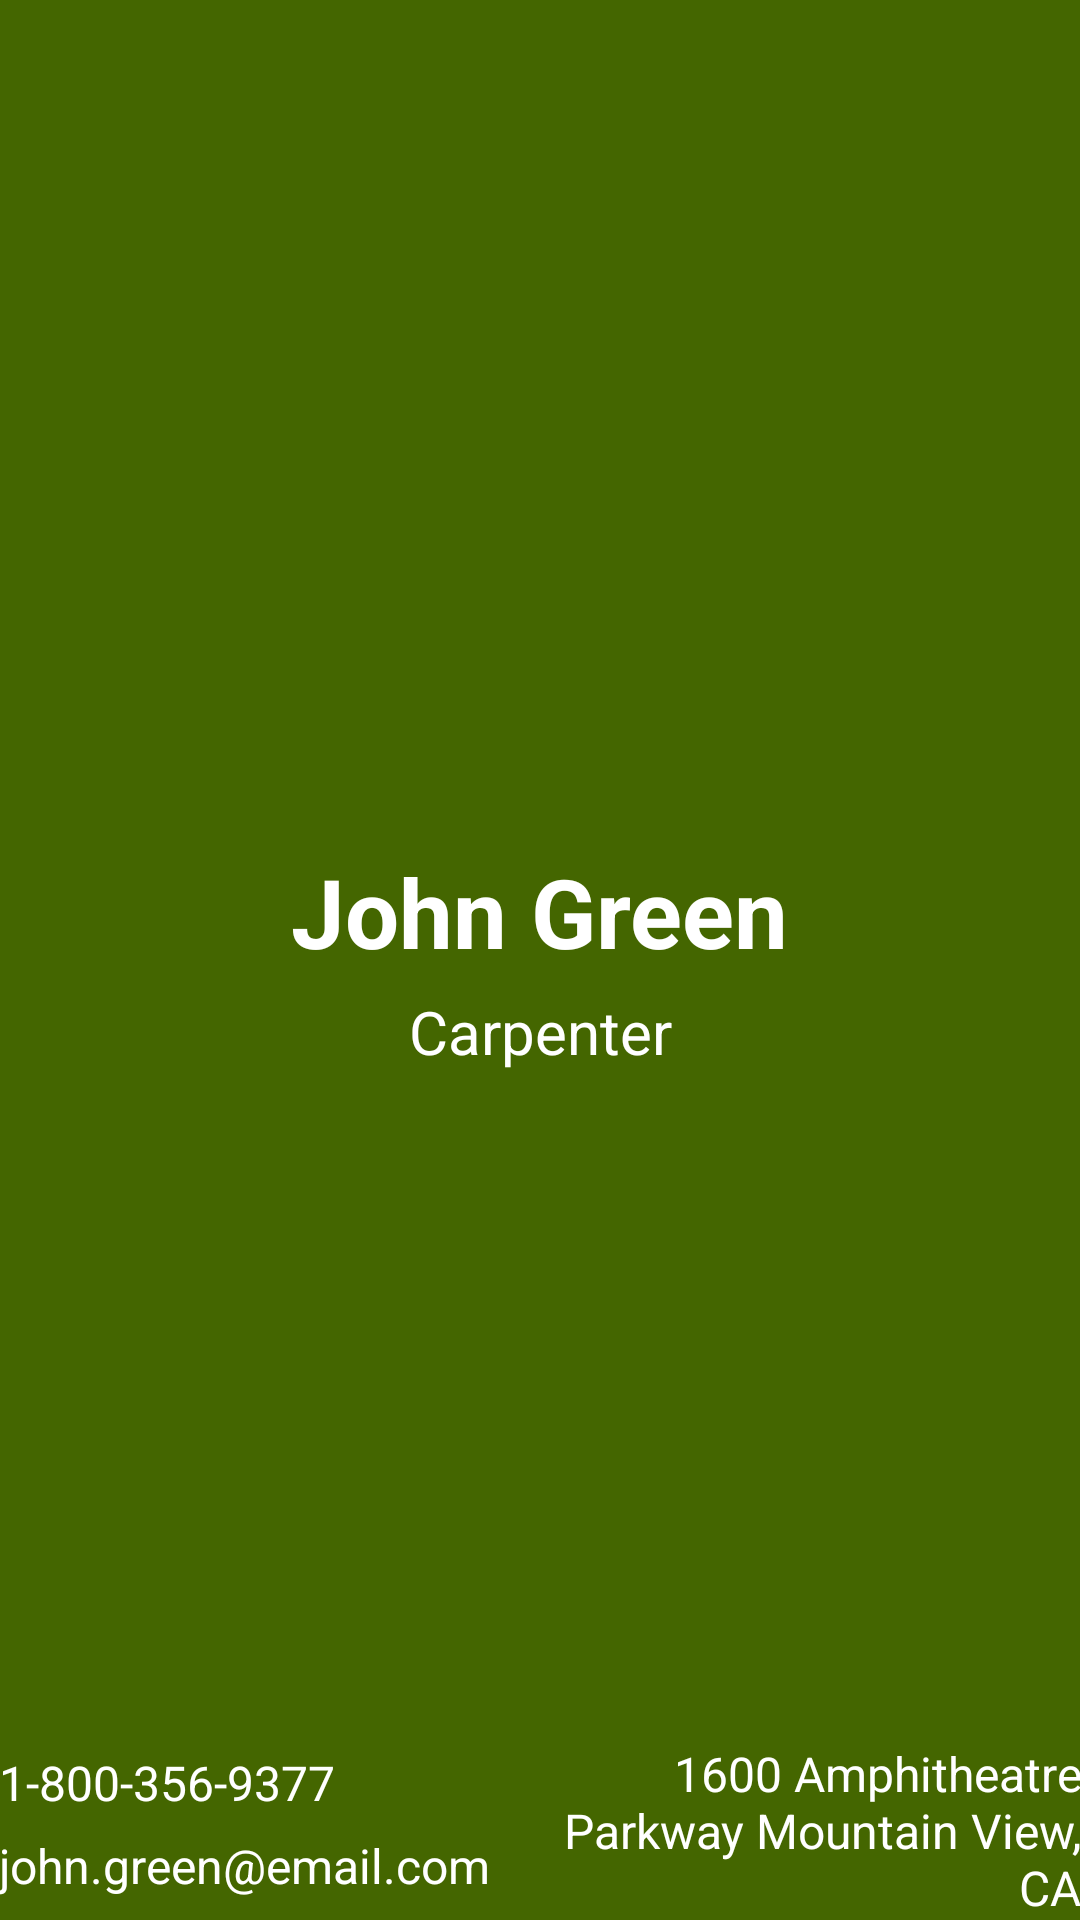

Write the Android layout XML for this screen, with the resource values it uses.
<!-- AndroidManifest.xml: application theme AppTheme -->
<!-- res/layout/card_layout_4.xml -->
<RelativeLayout xmlns:android="http://schemas.android.com/apk/res/android"
    android:layout_width="match_parent"
    android:layout_height="match_parent"
    android:background="@color/green_card"
    android:paddingBottom="@dimen/activity_vertical_margin"
    android:paddingLeft="@dimen/activity_horizontal_margin"
    android:paddingRight="@dimen/activity_horizontal_margin"
    android:paddingTop="@dimen/activity_vertical_margin">


    <LinearLayout
        android:layout_width="match_parent"
        android:layout_height="wrap_content"
        android:layout_centerInParent="true"
        android:orientation="vertical">

        <LinearLayout
            android:layout_width="match_parent"
            android:layout_height="wrap_content"
            android:gravity="center"
            android:orientation="horizontal">

            <TextView
                android:id="@+id/first_name"
                android:layout_width="wrap_content"
                android:layout_height="wrap_content"
                android:text="John"
                android:maxLines="1"
                android:textColor="@android:color/white"
                android:textSize="32sp"
                android:textStyle="bold" />

            <TextView
                android:layout_width="wrap_content"
                android:layout_height="wrap_content"
                android:text=" "
                android:textColor="@android:color/white"
                android:textSize="32sp"
                android:textStyle="bold" />

            <TextView
                android:id="@+id/last_name"
                android:layout_width="wrap_content"
                android:layout_height="wrap_content"
                android:maxLines="1"
                android:text="Green"
                android:textColor="@android:color/white"
                android:textSize="32sp"
                android:textStyle="bold" />
        </LinearLayout>

        <TextView
            android:id="@+id/title"
            android:layout_width="match_parent"
            android:layout_height="wrap_content"
            android:layout_marginTop="5dp"
            android:layout_weight="1"
            android:gravity="center"
            android:maxLines="1"
            android:text="Carpenter"
            android:textColor="@android:color/white"
            android:textSize="20sp" />
    </LinearLayout>

    <LinearLayout
        android:layout_width="match_parent"
        android:layout_height="wrap_content"
        android:layout_alignParentBottom="true"
        android:orientation="horizontal">

        <LinearLayout
            android:layout_width="0dip"
            android:layout_height="wrap_content"
            android:layout_weight="1"
            android:orientation="vertical"
            android:paddingRight="5dp">

            <TextView
                android:id="@+id/phone"
                android:layout_width="match_parent"
                android:layout_height="wrap_content"
                android:maxLines="1"
                android:text="1-800-356-9377"
                android:layout_marginBottom="3dp"
                android:layout_marginTop="3dp"
                android:textColor="@android:color/white"
                android:textSize="16sp" />

            <TextView
                android:id="@+id/email"
                android:layout_width="match_parent"
                android:layout_marginBottom="3dp"
                android:maxLines="1"
                android:layout_marginTop="3dp"
                android:layout_height="wrap_content"
                android:text="john.green@email.com"
                android:textColor="@android:color/white"
                android:textSize="16sp" />
        </LinearLayout>

        <LinearLayout
            android:layout_width="0dip"
            android:layout_height="wrap_content"
            android:layout_weight="1"
            android:paddingLeft="5dp">

            <TextView
                android:id="@+id/address"
                android:layout_width="match_parent"
                android:layout_height="wrap_content"
                android:layout_below="@+id/info_container"
                android:gravity="right"
                android:text="1600 Amphitheatre Parkway Mountain View, CA"
                android:textColor="@android:color/white"
                android:textSize="16sp" />
        </LinearLayout>
    </LinearLayout>
</RelativeLayout>
<!-- resources referenced by this layout -->
<resources>
  <color name="green_card">#FF446600</color>
  <style name="AppTheme" parent="@style/Theme.AppCompat.Light.DarkActionBar">
          <item name="android:actionBarStyle">@style/MyActionBar</item>
          <item name="actionBarStyle">@style/MyActionBar</item>
      </style>
  <style name="MyActionBar" parent="@style/Widget.AppCompat.Light.ActionBar.Solid.Inverse">
          <item name="android:background">@color/actionbat_background</item>
          <item name="background">@color/actionbat_background</item>
      </style>
  <color name="actionbat_background">#FF28416D</color>
</resources>
